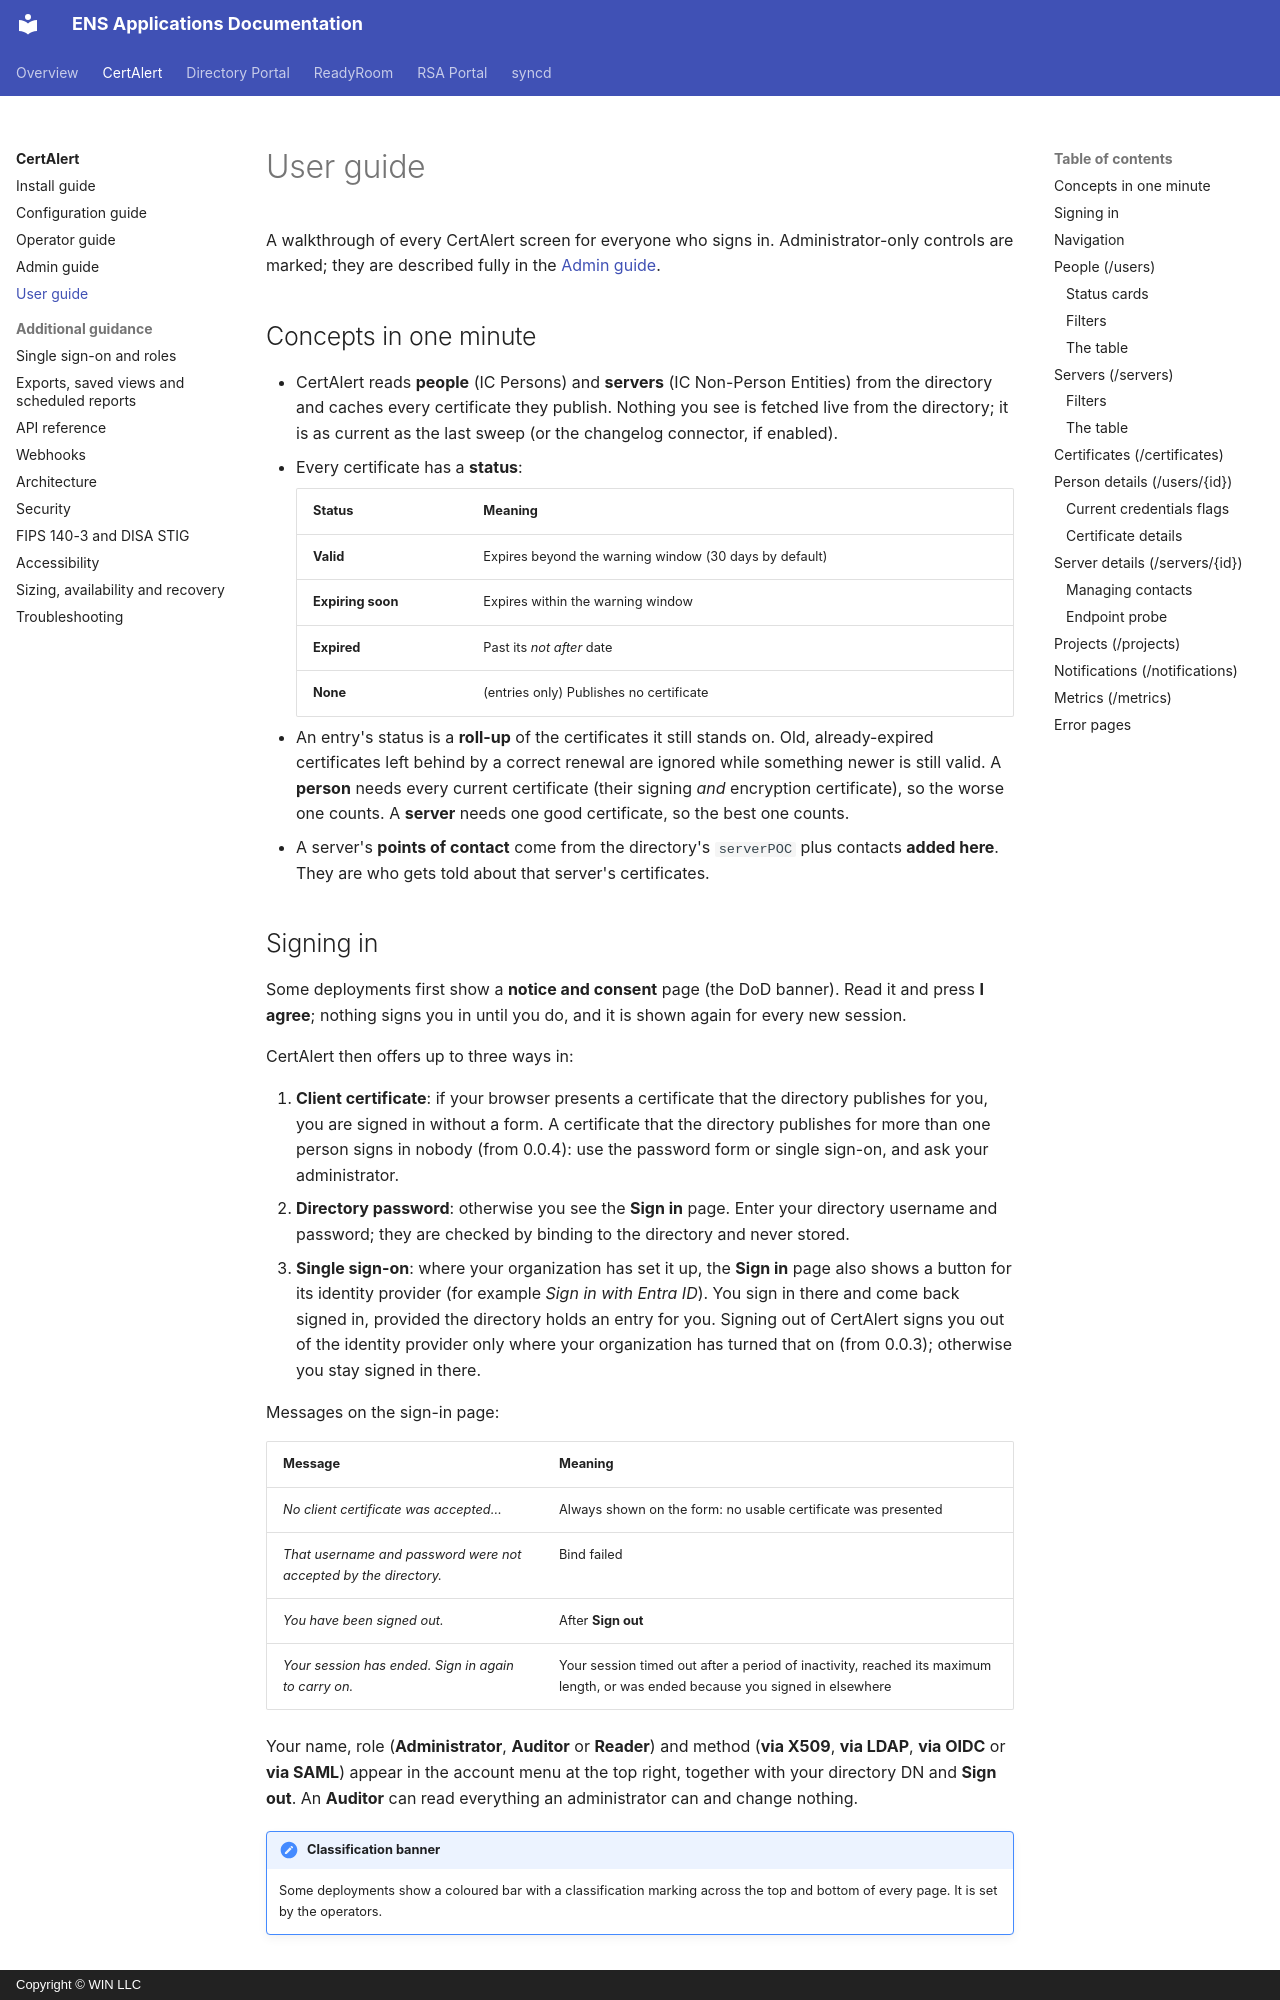

repository: winllc/ens-apps-documentation · page: cert-alert/user-guide/index.html · generator: mkdocs · copyright: Copyright © WIN LLC

# User guide

A walkthrough of every CertAlert screen for everyone who signs in. Administrator-only controls are
marked; they are described fully in the [Admin guide](admin-guide.md).

## Concepts in one minute

- CertAlert reads **people** (IC Persons) and **servers** (IC Non-Person Entities) from the
  directory and caches every certificate they publish. Nothing you see is fetched live from the
  directory; it is as current as the last sweep (or the changelog connector, if enabled).
- Every certificate has a **status**:

    | Status | Meaning |
    |---|---|
    | **Valid** | Expires beyond the warning window (30 days by default) |
    | **Expiring soon** | Expires within the warning window |
    | **Expired** | Past its *not after* date |
    | **None** | (entries only) Publishes no certificate |

- An entry's status is a **roll-up** of the certificates it still stands on. Old, already-expired
  certificates left behind by a correct renewal are ignored while something newer is still valid.
  A **person** needs every current certificate (their signing *and* encryption certificate), so
  the worse one counts. A **server** needs one good certificate, so the best one counts.
- A server's **points of contact** come from the directory's `serverPOC` plus contacts **added
  here**. They are who gets told about that server's certificates.
